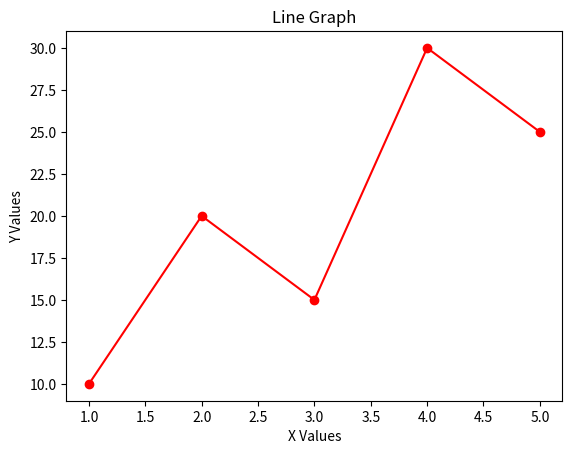
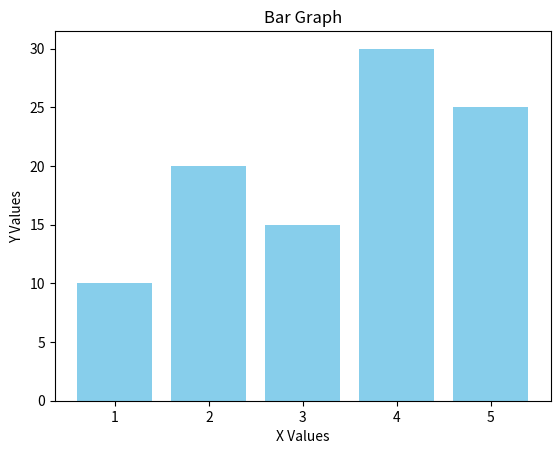
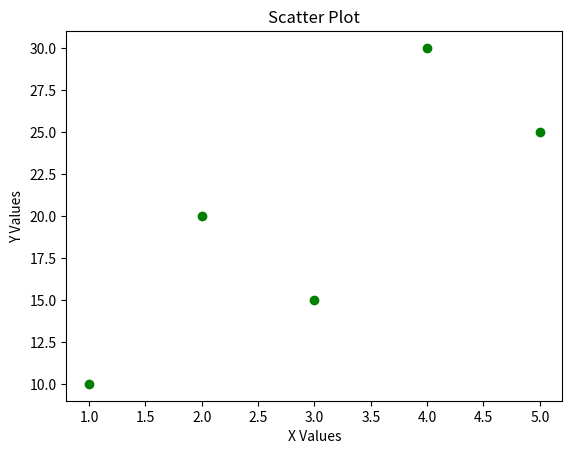
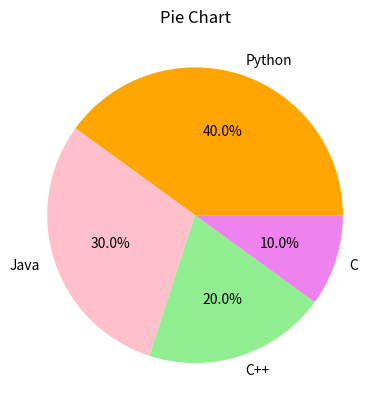
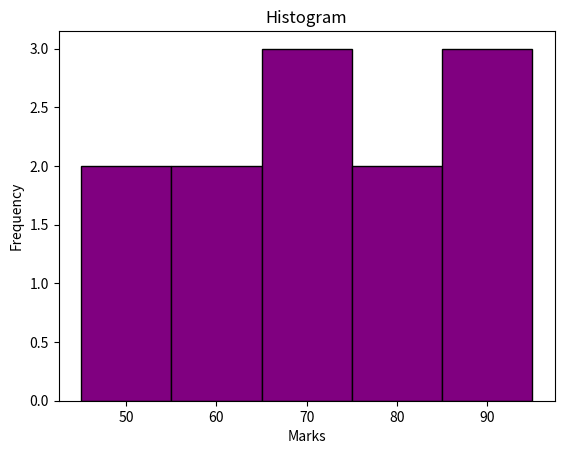
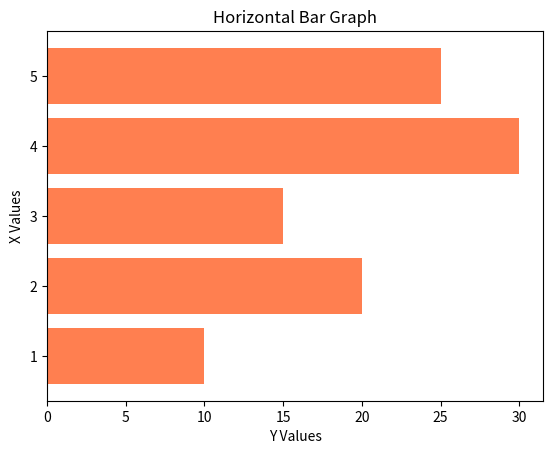

Recreate these plots in Python, in order.

import matplotlib.pyplot as plt
# Data
x = [1, 2, 3, 4, 5]
y = [10, 20, 15, 30, 25]

# 1. Line Graph
plt.plot(x, y, color='red', marker='o')
plt.title("Line Graph")
plt.xlabel("X Values")
plt.ylabel("Y Values")
plt.show()

# 2. Bar Graph
plt.bar(x, y, color='skyblue')
plt.title("Bar Graph")
plt.xlabel("X Values")
plt.ylabel("Y Values")
plt.show()

# 3. Scatter Plot
plt.scatter(x, y, color='green')
plt.title("Scatter Plot")
plt.xlabel("X Values")
plt.ylabel("Y Values")
plt.show()

# 4. Pie Chart
labels = ['Python', 'Java', 'C++', 'C']
sizes = [40, 30, 20, 10]

plt.pie(
    sizes,
    labels=labels,
    autopct='%1.1f%%',
    colors=['orange', 'pink', 'lightgreen', 'violet']
)
plt.title("Pie Chart")
plt.show()

# 5. Histogram
marks = [45, 50, 55, 60, 65, 70, 70, 75, 80, 85, 90, 95]

plt.hist(marks, bins=5, color='purple', edgecolor='black')
plt.title("Histogram")
plt.xlabel("Marks")
plt.ylabel("Frequency")
plt.show()

# 6. Horizontal Bar Graph
plt.barh(x, y, color='coral')
plt.title("Horizontal Bar Graph")
plt.xlabel("Y Values")
plt.ylabel("X Values")
plt.show()
